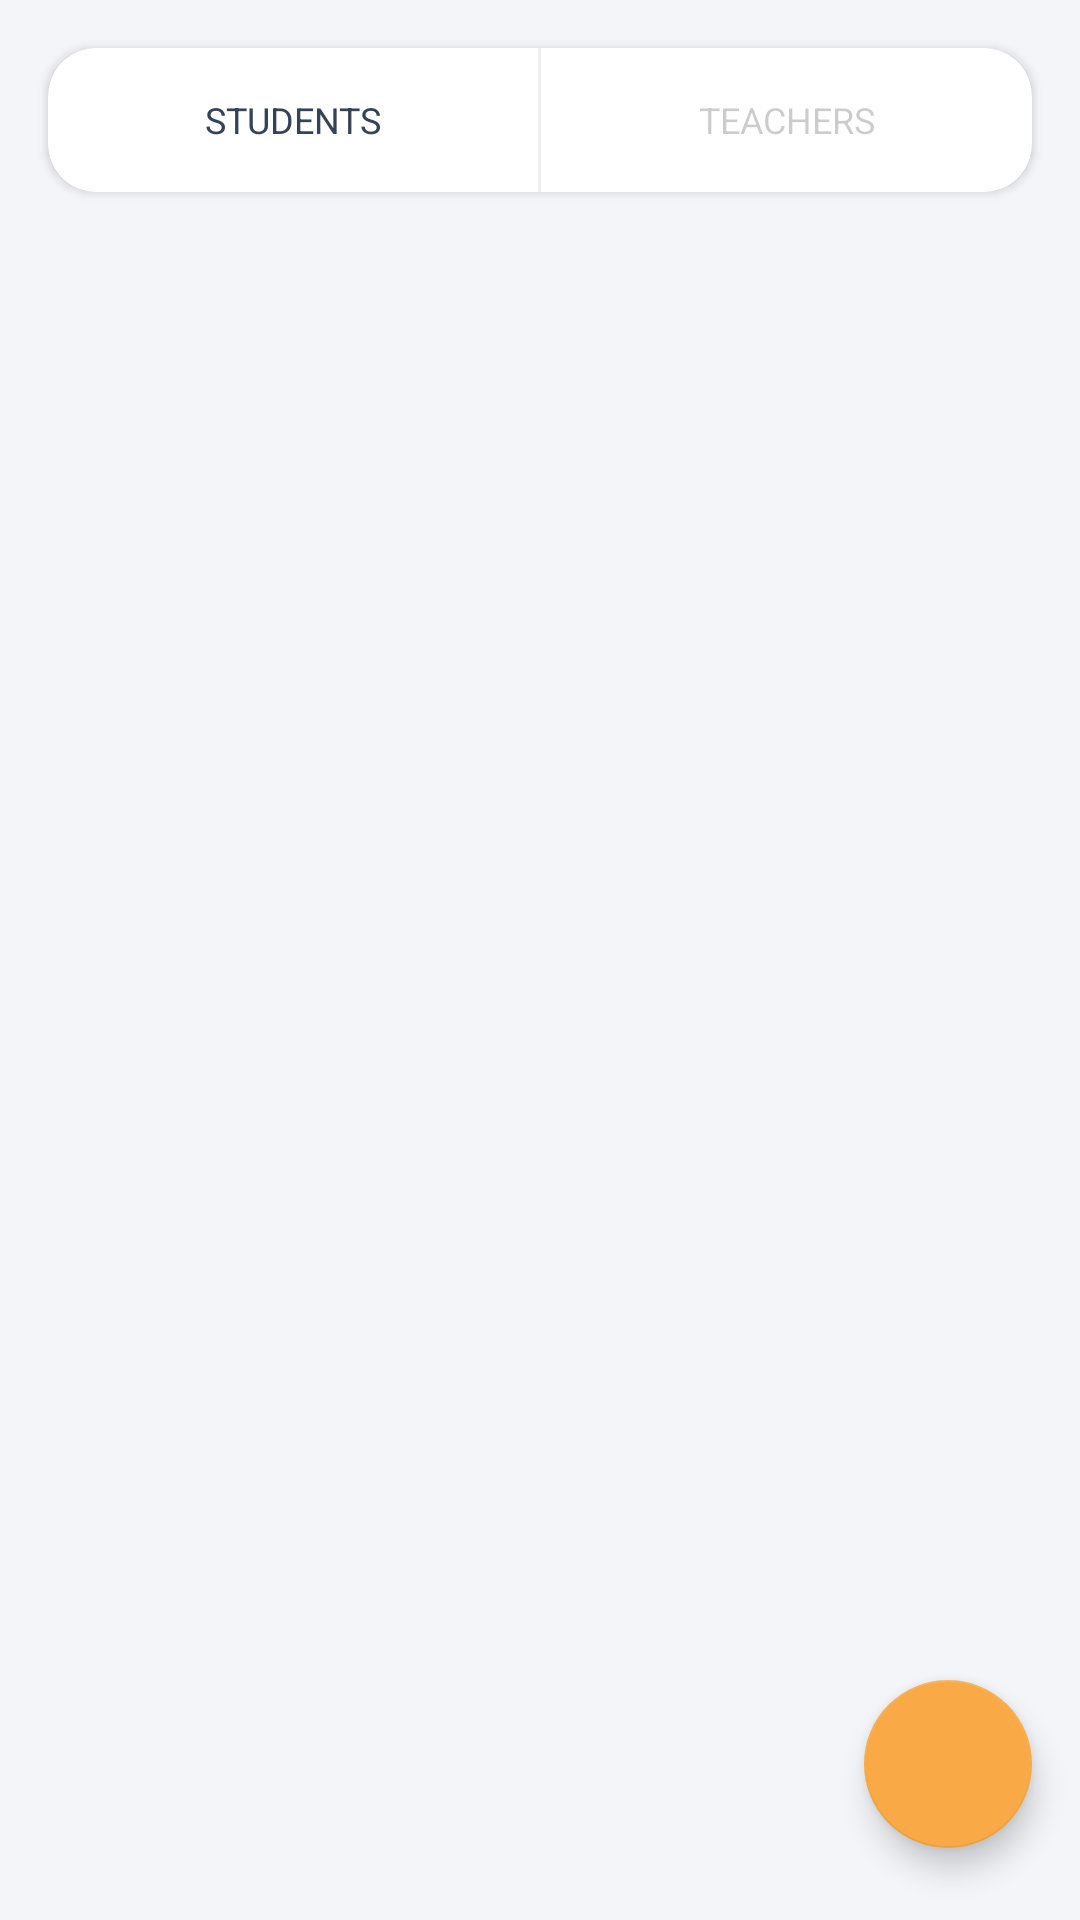

Android layout source for this screen:
<!-- AndroidManifest.xml: application theme AppTheme -->
<!-- res/layout/fragment_class_member.xml -->
<?xml version="1.0" encoding="utf-8"?>
<RelativeLayout xmlns:android="http://schemas.android.com/apk/res/android"
    xmlns:app="http://schemas.android.com/apk/res-auto"
    android:layout_width="match_parent"
    android:layout_height="match_parent"
    android:background="@color/colorBackground">

    <androidx.cardview.widget.CardView
        android:id="@+id/cv_filters"
        android:layout_width="match_parent"
        android:layout_height="48dp"
        android:layout_marginLeft="16dp"
        android:layout_marginTop="16dp"
        android:layout_marginRight="16dp"
        android:background="@color/colorWhite"
        android:elevation="@dimen/cardview_default_elevation"
        app:cardBackgroundColor="@color/colorWhite"
        app:cardCornerRadius="16dp"
        app:cardElevation="2dp">

        <LinearLayout
            android:id="@+id/ll_filters"
            android:layout_width="match_parent"
            android:layout_height="match_parent"
            android:orientation="horizontal"
            android:weightSum="1">

            <TextView
                android:id="@+id/tv_filter_student"
                android:layout_width="0dp"
                android:layout_height="match_parent"
                android:layout_weight="0.50"
                android:gravity="center"
                android:text="@string/text_students"
                android:textAllCaps="true"
                android:textColor="@color/colorGrey"
                android:textSize="12sp"
                android:theme="@style/TextViewBold2" />

            <View
                android:layout_width="1dp"
                android:layout_height="match_parent"
                android:background="@color/colorDivider" />

            <TextView
                android:id="@+id/tv_filter_teacher"
                android:layout_width="0dp"
                android:layout_height="match_parent"
                android:layout_weight="0.50"
                android:gravity="center"
                android:text="@string/text_teachers"
                android:textAllCaps="true"
                android:textColor="@color/colorCard"
                android:textSize="12sp"
                android:theme="@style/TextViewBold2" />
        </LinearLayout>
    </androidx.cardview.widget.CardView>

    <androidx.cardview.widget.CardView
        android:layout_width="match_parent"
        android:layout_height="wrap_content"
        android:layout_below="@+id/cv_filters"
        android:layout_marginLeft="16dp"
        android:layout_marginTop="16dp"
        android:layout_marginRight="16dp"
        android:layout_marginBottom="72dp"
        android:background="@color/colorWhite"
        android:elevation="@dimen/cardview_default_elevation"
        app:cardBackgroundColor="@color/colorWhite"
        app:cardCornerRadius="16dp"
        app:cardElevation="2dp">

        <androidx.recyclerview.widget.RecyclerView
            android:id="@+id/rv_members"
            android:layout_width="match_parent"
            android:layout_height="match_parent" />
    </androidx.cardview.widget.CardView>

    <com.google.android.material.floatingactionbutton.FloatingActionButton
        android:id="@+id/fab_add"
        android:layout_width="wrap_content"
        android:layout_height="wrap_content"
        android:layout_alignParentRight="true"
        android:layout_alignParentBottom="true"
        android:layout_marginRight="16dp"
        android:layout_marginBottom="24dp"
        android:background="@color/colorPrimary"
        android:src="@drawable/ic_add_black_24dp"
        android:tint="@color/colorWhite"
        app:backgroundTint="@color/colorPrimary"
        app:tint="@color/colorWhite" />

    
    
    
    
    
    
    
    
    
    
    

    <RelativeLayout
        android:id="@+id/progress_bar_layout"
        android:layout_width="match_parent"
        android:layout_height="match_parent"
        android:alpha="0.8"
        android:background="@color/colorWhite"
        android:visibility="gone">

        <com.airbnb.lottie.LottieAnimationView
            android:layout_width="wrap_content"
            android:layout_height="54dp"
            android:layout_centerInParent="true"
            android:layout_marginTop="74dp"
            android:scaleType="centerInside"
            app:lottie_autoPlay="true"
            app:lottie_loop="true"
            app:lottie_rawRes="@raw/loading_5" />
    </RelativeLayout>
    <RelativeLayout
        android:id="@+id/no_item_layout"
        android:layout_width="match_parent"
        android:layout_height="match_parent"
        android:alpha="0.8"
        android:background="@color/colorWhite"
        android:visibility="gone">

        <com.airbnb.lottie.LottieAnimationView
            android:id="@+id/av_dog"
            android:layout_width="240dp"
            android:layout_height="240dp"
            android:layout_centerInParent="true"
            android:layout_marginTop="74dp"
            android:scaleType="centerInside"
            app:lottie_autoPlay="true"
            app:lottie_loop="true"
            app:lottie_rawRes="@raw/dog_error" />

        <TextView
            android:id="@+id/tv_no_item"
            android:layout_below="@+id/av_dog"
            android:layout_width="wrap_content"
            android:layout_height="wrap_content"
            android:layout_centerVertical="true"
            android:text="@string/text_no_members"
            android:textAllCaps="false"
            android:layout_centerInParent="true"
            android:textColor="@color/colorPrimaryText"
            android:textSize="17sp"
            android:theme="@style/TextViewExtraBold" />

    </RelativeLayout>

</RelativeLayout>
<!-- resources referenced by this layout -->
<resources>
  <color name="colorBackground">#F3F5F9</color>
  <color name="colorCard">#33000000</color>
  <color name="colorDivider">#eeeeee</color>
  <color name="colorGrey">#354356</color>
  <color name="colorPrimary">#F9AA46</color>
  <color name="colorPrimaryText">#484848</color>
  <color name="colorWhite">#FFFFFF</color>
  <string name="text_add_members">Add members</string>
  <string name="text_no_members">No Members added yet</string>
  <string name="text_students">Students</string>
  <string name="text_teachers">Teachers</string>
  <style name="ButtonBold" parent="Widget.MaterialComponents.Button">
          <item name="fontFamily">@font/josefinsans_bold</item>
      </style>
  <style name="TextViewBold2" parent="android:Widget.TextView">
          <item name="fontFamily">@font/josefinsans_semibold</item>
      </style>
  <style name="TextViewExtraBold" parent="android:Widget.TextView">
          <item name="fontFamily">@font/josefinsans_bold</item>
      </style>
  <style name="AppTheme" parent="Theme.MaterialComponents.Light.NoActionBar">
          
          <item name="colorPrimary">@color/colorPrimary</item>
          <item name="colorPrimaryDark">@color/colorPrimaryDark</item>
          <item name="colorAccent">@color/colorAccent</item>
  
  
  
  
          <item name="tooltipFrameBackground">@color/colorWhite</item>
          <item name="popupMenuStyle">@style/PopupMenu</item>
          <item name="android:textAppearanceLargePopupMenu">@style/myPopupMenuTextAppearanceLarge</item>
          <item name="android:textAppearanceSmallPopupMenu">@style/myPopupMenuTextAppearanceSmall</item>
  
      </style>
  <color name="colorPrimaryDark">#F3F5F9</color>
  <color name="colorAccent">#F9AA46</color>
  <style name="PopupMenu" parent="@android:style/Widget.Material.Light.PopupMenu">
          <item name="android:popupBackground">@android:color/white</item>
          <item name="android:textColor">@color/colorPrimaryText</item>
          <item name="android:textSize">17sp</item>
          <item name="fontFamily">@font/nunitosans_regular</item>
      </style>
  <style name="myPopupMenuTextAppearanceLarge" parent="@android:style/TextAppearance.DeviceDefault.Widget.PopupMenu.Large">
          <item name="android:textColor">@color/colorPrimaryText</item>
          <item name="android:textSize">21sp</item>
          <item name="fontFamily">@font/nunitosans_regular</item>
      </style>
  <style name="myPopupMenuTextAppearanceSmall" parent="@android:style/TextAppearance.DeviceDefault.Widget.PopupMenu.Small">
          <item name="android:textColor">@color/colorPrimaryText</item>
          <item name="android:textSize">17sp</item>
          <item name="fontFamily">@font/nunitosans_regular</item>
      </style>
</resources>
